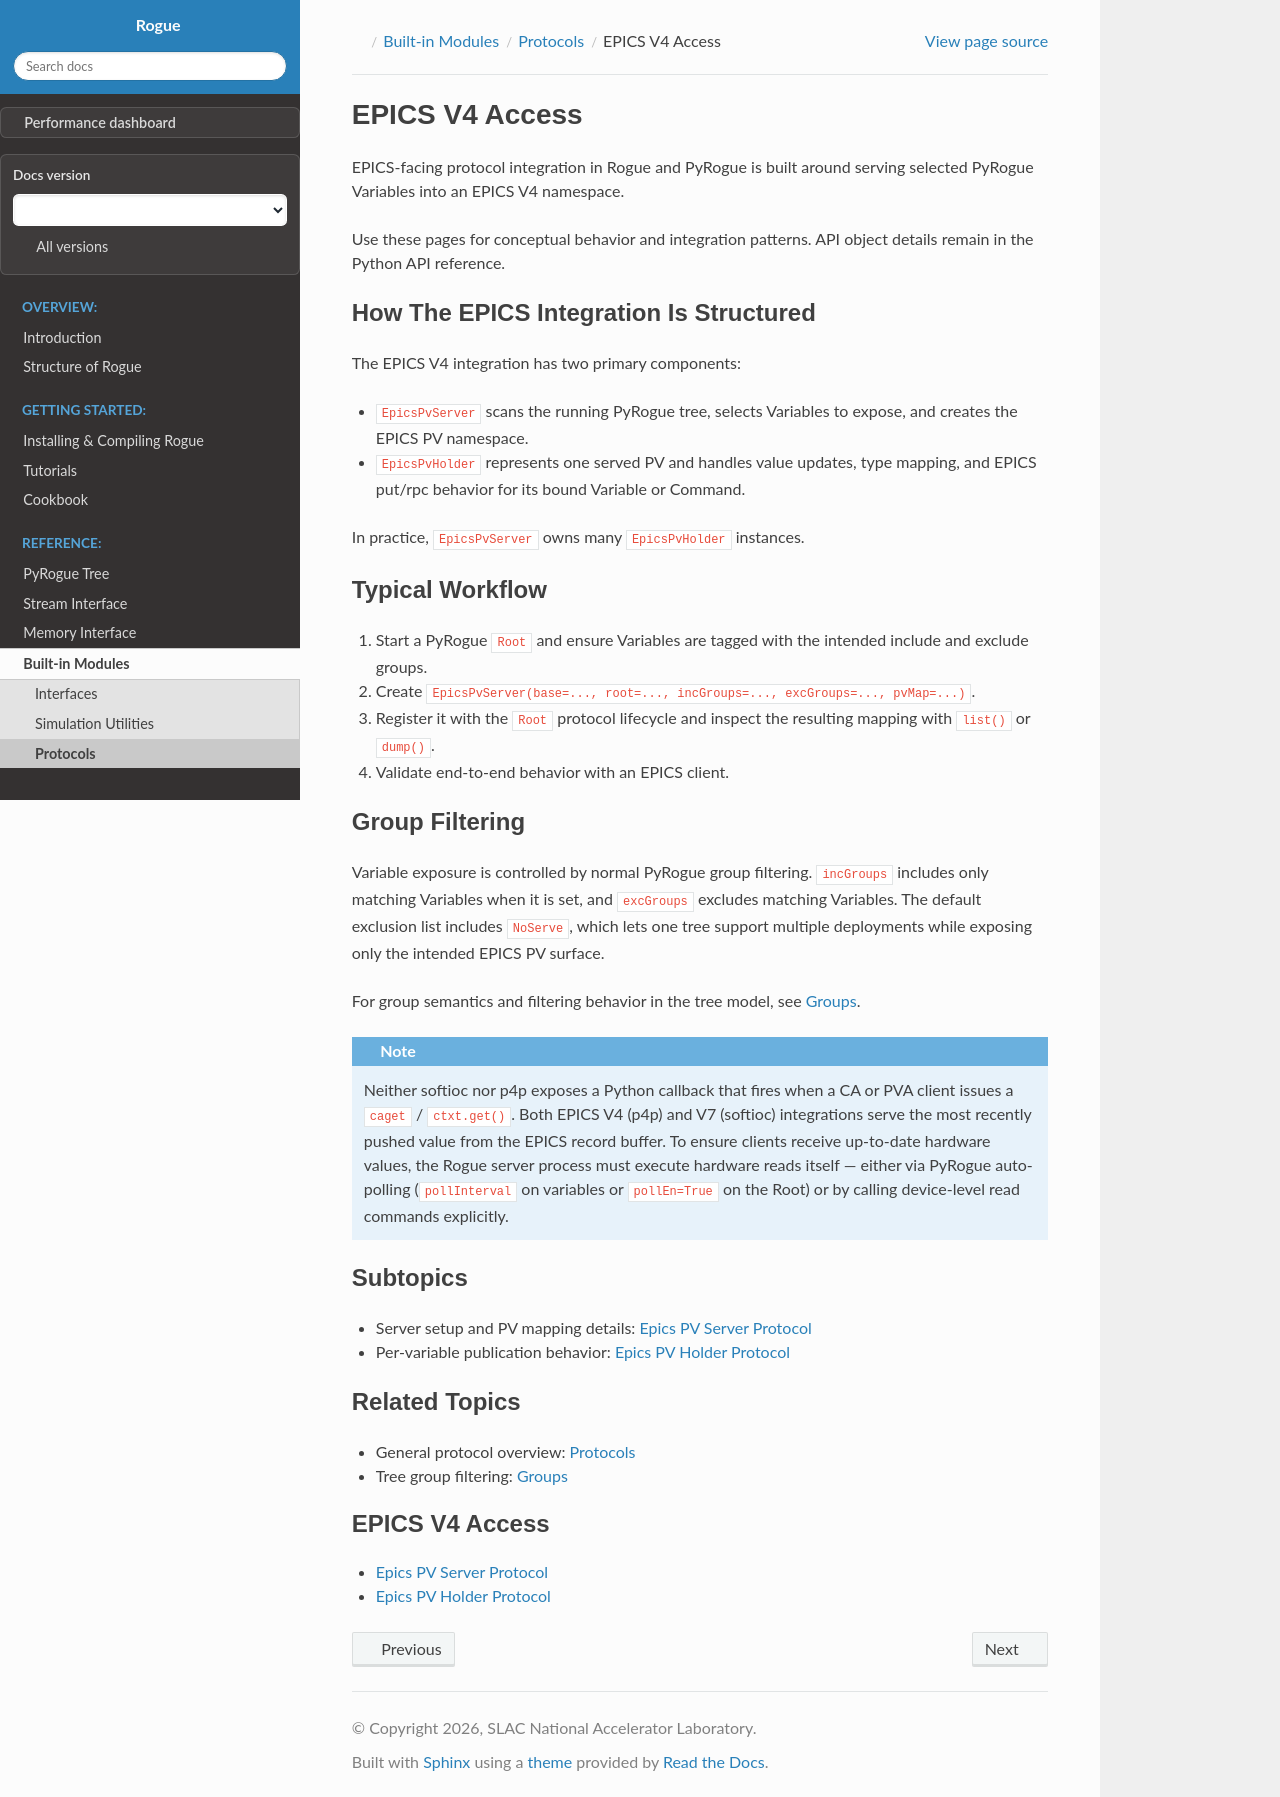

repository: slaclab/rogue · page: v6.17.0/built_in_modules/protocols/epicsV4/index.html · generator: sphinx

.. _protocols_epicsv4:
.. _protocols_epics:

================
EPICS V4 Access
================

EPICS-facing protocol integration in Rogue and PyRogue is built around serving
selected PyRogue Variables into an EPICS V4 namespace.

Use these pages for conceptual behavior and integration patterns. API object
details remain in the Python API reference.

How The EPICS Integration Is Structured
=======================================

The EPICS V4 integration has two primary components:

- ``EpicsPvServer`` scans the running PyRogue tree, selects Variables to
  expose, and creates the EPICS PV namespace.
- ``EpicsPvHolder`` represents one served PV and handles value updates, type
  mapping, and EPICS put/rpc behavior for its bound Variable or Command.

In practice, ``EpicsPvServer`` owns many ``EpicsPvHolder`` instances.

Typical Workflow
================

1. Start a PyRogue ``Root`` and ensure Variables are tagged with the intended
   include and exclude groups.
2. Create
   ``EpicsPvServer(base=..., root=..., incGroups=..., excGroups=..., pvMap=...)``.
3. Register it with the ``Root`` protocol lifecycle and inspect the resulting
   mapping with ``list()`` or ``dump()``.
4. Validate end-to-end behavior with an EPICS client.

Group Filtering
===============

Variable exposure is controlled by normal PyRogue group filtering.
``incGroups`` includes only matching Variables when it is set, and
``excGroups`` excludes matching Variables. The default exclusion list includes
``NoServe``, which lets one tree support multiple deployments while exposing
only the intended EPICS PV surface.

For group semantics and filtering behavior in the tree model, see
:doc:`/pyrogue_tree/core/groups`.

.. note::

   Neither softioc nor p4p exposes a Python callback that fires when a CA or
   PVA client issues a ``caget`` / ``ctxt.get()``. Both EPICS V4 (p4p) and
   V7 (softioc) integrations serve the most recently pushed value from the
   EPICS record buffer. To ensure clients receive up-to-date hardware values,
   the Rogue server process must execute hardware reads itself — either via
   PyRogue auto-polling (``pollInterval`` on variables or ``pollEn=True`` on
   the Root) or by calling device-level read commands explicitly.

Subtopics
=========

- Server setup and PV mapping details: :doc:`epicspvserver`
- Per-variable publication behavior: :doc:`epicspvholder`

Related Topics
==============

- General protocol overview: :doc:`/built_in_modules/protocols/index`
- Tree group filtering: :doc:`/pyrogue_tree/core/groups`

.. toctree::
   :maxdepth: 1
   :caption: EPICS V4 Access

   epicspvserver
   epicspvholder
